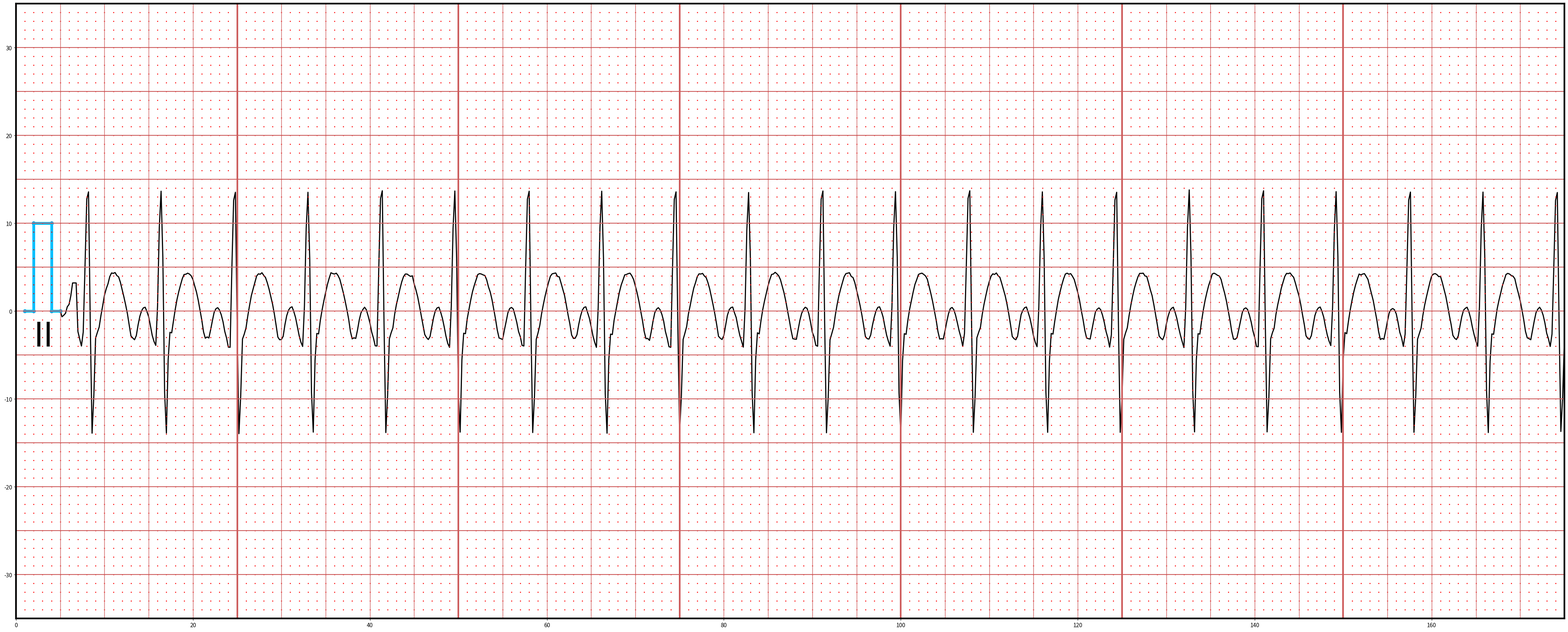

The script that saved this image:
import pandas as pd
import base64
from io import BytesIO
import numpy as np
import matplotlib.pyplot as plt


def _extra_shape(ax):
    points = [[1, 0], [2, 0], [2, 0], [2, 10], [2, 10],
              [4, 10], [4, 10], [4, 0], [4, 0], [5, 0]]
    line_list = [[[1, 0], [2, 0]], [[2, 0], [2, 10]],
                 [[2, 10], [4, 10]], [[4, 10], [4, 0]], [[4, 0], [5, 0]]]

    ax.scatter(*zip(*points))
    for line in line_list:
        ax.plot(*zip(*line), 'deepskyblue', linewidth=5)

def _ax_plot(ax, x, y, secs=10, lwidth=2, amplitude_ecg=10, time_ticks=1):
    # ax.set_xticklabels([])
    # ax.set_yticklabels([])
    # ax.set_xticklabels(np.arange(0, 8, time_ticks))
    for pos in ['top', 'bottom', 'right', 'left']:
        ax.spines[pos].set_color('k')
        ax.spines[pos].set_linewidth(3)

    ax.set_ylim(-amplitude_ecg, amplitude_ecg)
    ax.set_xlim(0, secs)
    # print("secs", secs, len(x), len(y))

    # ax.imshow(img, extent=[0, secs, -amplitude_ecg, amplitude_ecg])
    ax.plot(x, y, 'k-', linewidth=lwidth)
    _extra_shape(ax)


def draw_dots():
    MAX_X = 5 * 5 * 7
    MAX_Y = 5 * 14
    for i in range(-MAX_Y, MAX_Y):
        plt.plot(np.arange(0, MAX_X, 1), np.linspace(
            i, i, MAX_X), 'ro', markersize=1)


def draw_axis(MAX_X, MAX_Y):
    for i in range(0, MAX_X, 5):
        plt.vlines(i, -MAX_Y, MAX_Y, colors='indianred',
                   linestyles='-', linewidth=1)

    for i in range(0, MAX_X, 25):
        plt.vlines(i, -MAX_Y, MAX_Y, colors='indianred', linewidth=3)

    for i in range(-MAX_Y, MAX_Y, 5):
        plt.hlines(i, 0, MAX_X, colors='indianred')


def draw_sign():
    """
    text(x, y, s, fontsize=12)
    """
    plt.text(2, -4, "II", fontsize=60)

def plot_figure(data):
    x = []
    y = []
    for i, d in enumerate(data):
        x.append(i / 5 + 5)
        y.append(int(d) * 10 / 405)
    # print(len(x), len(y))

    df = pd.DataFrame({'time': x,
                    'heartrate': y})

    fig = plt.figure(num=None, figsize=(50, 20), linewidth=0,
                    dpi=45, facecolor='w', edgecolor="#04253a")
    # set ax
    ax = plt.subplot(1, 1, 1)
    _ax_plot(ax, df['time'].values, df['heartrate'].values,
            secs=25 * 7, amplitude_ecg=5 * 7)

    draw_dots()
    draw_axis(175, 35)
    draw_sign()
    return fig


def _fig_to_image_data(fig):
    # to file data
    tmpfile = BytesIO()
    fig.savefig(tmpfile, format='png', bbox_inches='tight')
    encoded = base64.b64encode(tmpfile.getvalue()).decode('utf-8')
    return encoded

va_data = ['1', '-26', '-19', '-10', '20', '31', '71', '130', '130', '130', '-94', '-128', '-161', '-97', '202', '516', '550', '-66', '-563', '-390', '-124', '-98', '-74', '-21', '25', '73', '103', '126', '159', '176', '174', '178', '164', '158', '133', '99', '65', '28', '-13', '-65', '-115', '-124', '-132', '-113', '-64', '-24', '2', '15', '18', '-2', '-26', '-69', '-112', '-140', '-158', '22', '387', '553', '246', '-376', '-562', '-224', '-98', '-100', '-45', '8', '54', '90', '121', '150', '169', '170', '175', '171', '163', '146', '116', '88', '50', '4', '-41', '-96', '-125', '-119', '-124', '-86', '-44', '-5', '11', '16', '5', '-17', '-49', '-94', '-124', '-166', '-167', '197', '511', '548', '-69', '-565', '-390', '-129', '-106', '-77', '-22', '26', '71', '102', '132', '162', '172', '170', '177', '165', '155', '131', '102', '67', '32', '-13', '-65', '-120', '-132', '-131', '-116', '-62', '-21', '4', '16', '20', '-2', '-30', '-71', '-112', '-143', '-163', '21', '383', '548', '241', '-375', '-558', '-226', '-103', '-105', '-42', '6', '48', '86', '123', '152', '177', '173', '171', '175', '164', '147', '116', '84', '47', '7', '-37', '-94', '-128', '-123', '-126', '-87', '-40', '-7', '7', '18', '6', '-22', '-54', '-96', '-124', '-160', '-161', '193', '519', '555', '-66', '-560', '-391', '-128', '-100', '-77', '-14', '31', '66', '103', '135', '159', '171', '171', '165', '160', '163', '126', '98', '66', '24', '-20', '-64', '-108', '-122', '-131', '-117', '-72', '-29', '2', '15', '18', '-5', '-34', '-73', '-116', '-149', '-167', '24', '383', '554', '247', '-375', '-558', '-223', '-102', '-104', '-35', '8', '52', '90', '119', '144', '169', '173', '171', '167', '164', '144', '112', '88', '53', '8', '-37', '-88', '-124', '-127', '-131', '-87', '-48', '-7', '12', '17', '10', '-19', '-52', '-94', '-118', '-158', '-161', '195', '516', '553', '-65', '-560', '-393', '-130', '-101', '-66', '-13', '30', '69', '103', '134', '161', '172', '174', '176', '160', '158', '130', '101', '72', '28', '-18', '-59', '-110', '-126', '-125', '-109', '-62', '-24', '4', '17', '20', '-6', '-32', '-70', '-112', '-143', '-167', '15', '384', '553', '244', '-381', '-563', '-225', '-106', '-108', '-42', '2', '46', '88', '120', '143', '167', '169', '173', '175', '163', '146', '116', '84', '46', '2', '-42', '-94', '-127', '-126', '-135', '-94', '-46', '-7', '9', '16', '6', '-15', '-46', '-94', '-125', '-164', '-167', '196', '515', '550', '-63', '-558', '-392', '-131', '-102', '-71', '-13', '26', '68', '106', '131', '159', '172', '171', '174', '162', '155', '132', '103', '65', '26', '-16', '-64', '-116', '-125', '-131', '-113', '-67', '-20', '6', '16', '19', '-7', '-30', '-73', '-111', '-138', '-166', '13', '375', '547', '246', '-374', '-561', '-223', '-100', '-105', '-44', '7', '47', '82', '117', '146', '169', '171', '179', '172', '163', '145', '115', '85', '47', '2', '-41', '-88', '-127', '-129', '-130', '-85', '-42', '-10', '8', '18', '13', '-11', '-51', '-97', '-119', '-158', '-162', '193', '516', '554', '-64', '-561', '-394', '-132', '-104', '-75', '-19', '29', '70', '102', '131', '159', '173', '175', '177', '160', '155', '132', '98', '63', '26', '-17', '-66', '-117', '-127', '-129', '-110', '-65', '-28', '1', '17', '20', '0', '-27', '-71', '-111', '-139', '-162', '18', '383', '551', '247', '-377', '-564', '-228', '-104', '-107', '-42', '9', '49', '88', '123', '145', '169', '173', '175', '169', '162', '147', '114', '81', '44', '1', '-42', '-94', '-129', '-127', '-129', '-91', '-48', '-11', '12', '17', '6', '-20', '-55', '-92', '-121', '-162', '-103', '201', '520', '555', '-59', '-559', '-391', '-123', '-98', '-75', '-17', '30', '69', '106', '136', '161', '172', '169', '176', '163', '156', '129', '100', '71', '33', '-12', '-62', '-117', '-127', '-132', '-116', '-64', '-16', '4', '16', '19', '-6', '-33', '-71', '-114', '-144', '-164', '17', '377', '550', '247', '-372', '-559', '-230', '-103', '-106', '-47', '4', '53', '89', '121', '149', '171', '175', '170', '173', '161', '146', '117', '87', '50', '3', '-39', '-89', '-124', '-127', '-129', '-86', '-44', '-4', '9', '15', '6', '-19', '-52', '-94', '-123', '-166', '-109', '192', '512', '548', '-62', '-559', '-398', '-130', '-101', '-77', '-21', '27', '68', '105', '133', '158', '174', '174', '175', '162', '160', '131', '99', '72', '30', '-17', '-64', '-115', '-125', '-132', '-111', '-63', '-26', '1', '13', '18', '-5', '-34', '-75', '-110', '-140', '-168', '16', '384', '559', '248', '-372', '-557', '-227', '-104', '-106', '-45', '7', '51', '87', '119', '143', '171', '175', '171', '165', '162', '146', '113', '83', '47', '3', '-41', '-93', '-129', '-130', '-122', '-84', '-45', '-6', '11', '15', '7', '-18', '-50', '-91', '-121', '-163', '-164', '193', '518', '555', '-61', '-557', '-396', '-128', '-100', '-78', '-15', '29', '66', '105', '133', '160', '174', '173', '176', '165', '156', '129', '99', '71', '31', '-16', '-61', '-114', '-126', '-130', '-113', '-66', '-21', '3', '15', '19', '-1', '-28', '-72', '-110', '-138', '-159', '15', '376', '551', '253', '-371', '-559', '-224', '-99', '-104', '-45', '7', '50', '89', '121', '147', '171', '167', '171', '173', '160', '146', '112', '80', '48', '3', '-40', '-94', '-131', '-126', '-130', '-91', '-47', '-8', '7', '12', '6', '-13', '-52', '-98', '-123', '-163', '-106', '194', '511', '549', '-65', '-559', '-393', '-130', '-104', '-79', '-21', '26', '64', '99', '133', '162', '171', '173', '168', '159', '160', '132', '100', '68', '25', '-20', '-62', '-112', '-125', '-131', '-115', '-69', '-26', '4', '13', '18', '-2', '-32', '-74', '-109', '-139', '-162', '21', '381', '549', '255', '-367', '-560', '-232', '-105', '-107', '-46', '10', '49', '83', '118', '143', '169', '174', '171', '164', '161', '149', '113', '82', '49', '7', '-39', '-93', '-123', '-127', '-132', '-88', '-44', '-6', '9', '18', '5', '-19', '-55', '-102', '-128', '-163', '-106', '197', '510', '547', '-55', '-555', '-399', '-135', '-103', '-71', '-16', '28', '71', '102', '127', '159', '175', '173', '175', '159', '158', '133', '95', '62', '23', '-19', '-60', '-113', '-129', '-136', '-114', '-63']
fig = plot_figure(va_data)
plt.show()


# encoded = _fig_to_image_data(fig)
# # 解码
# imagedata = base64.b64decode(encoded)#解码

# # 根据解码生成图片 
# with open('./out.jpg','wb')as fp:
#     fp.write(imagedata)
